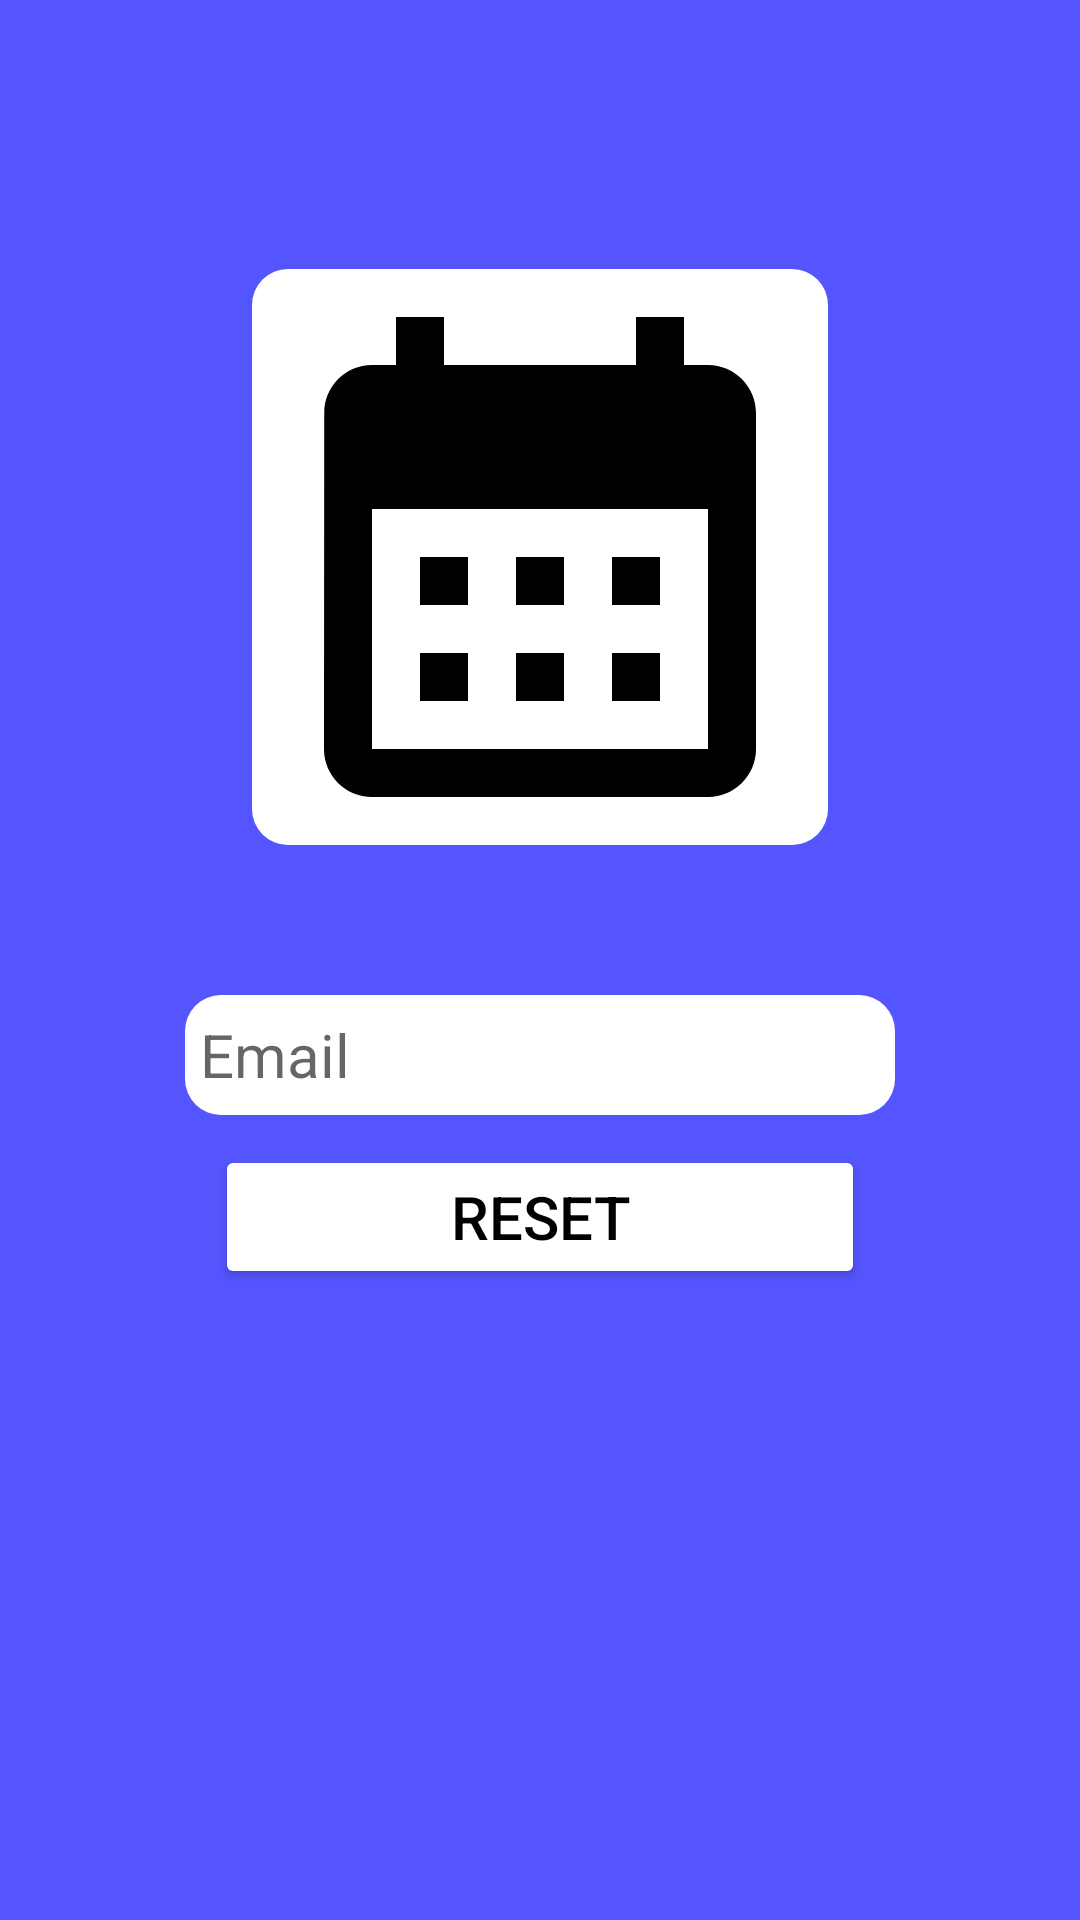

Layout XML and referenced resources for this Android screen:
<!-- AndroidManifest.xml: application theme Theme.ScheduleBud -->
<!-- res/layout/activity_forgot_password.xml -->
<?xml version="1.0" encoding="utf-8"?>
<androidx.constraintlayout.widget.ConstraintLayout xmlns:android="http://schemas.android.com/apk/res/android"
    xmlns:app="http://schemas.android.com/apk/res-auto"
    xmlns:tools="http://schemas.android.com/tools"
    android:layout_width="match_parent"
    android:layout_height="match_parent"
    android:background="@color/blue"
    tools:context=".account_activities.ForgotPasswordActivity">

    <ImageView
        android:id="@+id/forgotPasswordAppLogo"
        android:layout_width="wrap_content"
        android:layout_height="wrap_content"
        app:layout_constraintBottom_toBottomOf="parent"
        app:layout_constraintEnd_toEndOf="parent"
        app:layout_constraintStart_toStartOf="parent"
        app:layout_constraintTop_toTopOf="parent"
        app:layout_constraintVertical_bias="0.2"
        android:background="@drawable/white_background_with_corner"
        app:srcCompat="@drawable/ic_baseline_calendar_month_192" />

    <EditText
        android:id="@+id/editTextTextEmailAddressForgotPassword"
        android:layout_width="wrap_content"
        android:layout_height="40dp"
        android:ems="10"
        android:inputType="textEmailAddress"
        android:layout_margin="50dp"
        android:hint="Email"
        android:background="@drawable/white_background_with_corner"
        android:textSize="20dp"
        android:textColor="@color/black"
        android:padding="5dp"
        app:layout_constraintEnd_toEndOf="@+id/forgotPasswordAppLogo"
        app:layout_constraintStart_toStartOf="@+id/forgotPasswordAppLogo"
        app:layout_constraintTop_toBottomOf="@+id/forgotPasswordAppLogo"/>

    <Button
        android:id="@+id/resetButton"
        android:layout_width="0dp"
        android:layout_height="wrap_content"
        android:layout_margin="10dp"
        android:backgroundTint="@color/white"
        android:text="RESET"
        android:textSize="20dp"
        android:textColor="@color/black"
        app:layout_constraintEnd_toEndOf="@+id/editTextTextEmailAddressForgotPassword"
        app:layout_constraintStart_toStartOf="@+id/editTextTextEmailAddressForgotPassword"
        app:layout_constraintTop_toBottomOf="@+id/editTextTextEmailAddressForgotPassword" />

</androidx.constraintlayout.widget.ConstraintLayout>
<!-- resources referenced by this layout -->
<resources>
  <color name="black">#FF000000</color>
  <color name="blue">#FF5555FF</color>
  <color name="white">#FFFFFFFF</color>
  <!-- drawable ic_baseline_calendar_month_192 (drawable) -->
  <vector android:height="192dp" android:tint="#000000"
      android:viewportHeight="24" android:viewportWidth="24"
      android:width="192dp" xmlns:android="http://schemas.android.com/apk/res/android">
      <path android:fillColor="@android:color/white" android:pathData="M19,4h-1V2h-2v2H8V2H6v2H5C3.89,4 3.01,4.9 3.01,6L3,20c0,1.1 0.89,2 2,2h14c1.1,0 2,-0.9 2,-2V6C21,4.9 20.1,4 19,4zM19,20H5V10h14V20zM9,14H7v-2h2V14zM13,14h-2v-2h2V14zM17,14h-2v-2h2V14zM9,18H7v-2h2V18zM13,18h-2v-2h2V18zM17,18h-2v-2h2V18z"/>
  </vector>
  <!-- drawable white_background_with_corner (drawable) -->
  <?xml version="1.0" encoding="utf-8"?>
  <shape xmlns:android="http://schemas.android.com/apk/res/android"
      android:shape="rectangle" >
  
      <solid
          android:color="@color/white" />
  
      <corners
          android:radius="12dp" />
  
  </shape>
  <style name="Theme.ScheduleBud" parent="Theme.MaterialComponents.DayNight.NoActionBar">
          
          <item name="colorPrimary">@color/blue</item>
          <item name="colorPrimaryVariant">@color/purple_700</item>
          <item name="colorOnPrimary">@color/white</item>
          
          <item name="colorSecondary">@color/light_blue</item>
          <item name="colorSecondaryVariant">@color/teal_700</item>
          <item name="colorOnSecondary">@color/black</item>
          
          <item name="android:statusBarColor" tools:targetApi="l">?attr/colorPrimaryVariant</item>
          
      </style>
  <color name="purple_700">#FF3700B3</color>
  <color name="light_blue">#FFBED9FF</color>
  <color name="teal_700">#FF018786</color>
</resources>
